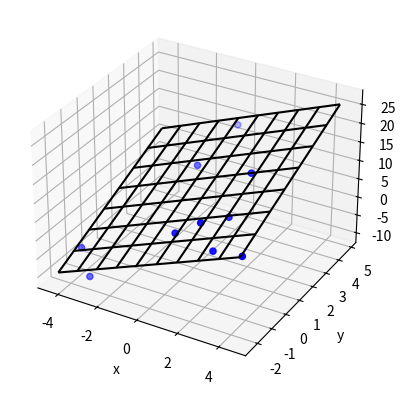

Source code (Python):
import matplotlib.pyplot as plt
from mpl_toolkits.mplot3d import Axes3D
import numpy as np

N_POINTS = 10
TARGET_X_SLOPE = 2
TARGET_y_SLOPE = 3
TARGET_OFFSET  = 5
EXTENTS = 5
NOISE = 5

# create random data
xs = [np.random.uniform(2*EXTENTS)-EXTENTS for i in range(N_POINTS)]
ys = [np.random.uniform(2*EXTENTS)-EXTENTS for i in range(N_POINTS)]
zs = []
for i in range(N_POINTS):
    zs.append(xs[i]*TARGET_X_SLOPE + \
              ys[i]*TARGET_y_SLOPE + \
              TARGET_OFFSET + np.random.normal(scale=NOISE))

# plot raw data
plt.figure()
ax = plt.subplot(111, projection='3d')
ax.scatter(xs, ys, zs, color='b')
P = np.empty(shape=(len(xs),3))
P[:, 0] = xs
P[:, 1] = ys
P[:, 2] = zs
print('P.shape: ', P.shape)

def estimate_params(P):
    param_est = np.zeros(3)

    # Your code here
    A = P.copy()
    A[:, 2] = np.ones(P.shape[0])
    A = np.matrix(A)

    B = (P[:, 2].copy()).T
    B = np.matrix(B).T

    param_est = (A.T * A).I * A.T * B
    return param_est

fit = estimate_params(P)

print("solution: %f x + %f y + %f = z" % (fit[0], fit[1], fit[2]))

# plot plane
xlim = ax.get_xlim()
ylim = ax.get_ylim()
X,Y = np.meshgrid(np.arange(xlim[0], xlim[1]),
                  np.arange(ylim[0], ylim[1]))
Z = np.zeros(X.shape)
for r in range(X.shape[0]):
    for c in range(X.shape[1]):
        Z[r,c] = fit[0] * X[r,c] + fit[1] * Y[r,c] + fit[2]
ax.plot_wireframe(X,Y,Z, color='k')

ax.set_xlabel('x')
ax.set_ylabel('y')
ax.set_zlabel('z')
plt.show()